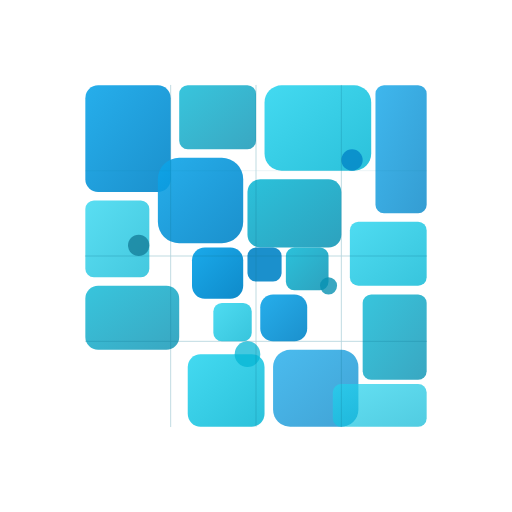
t = 0.00 s
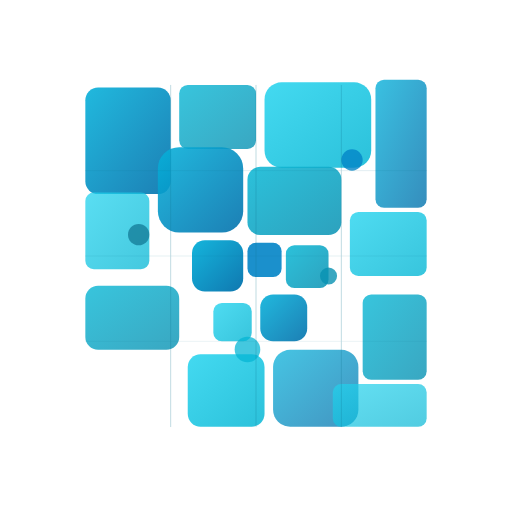
t = 1.08 s
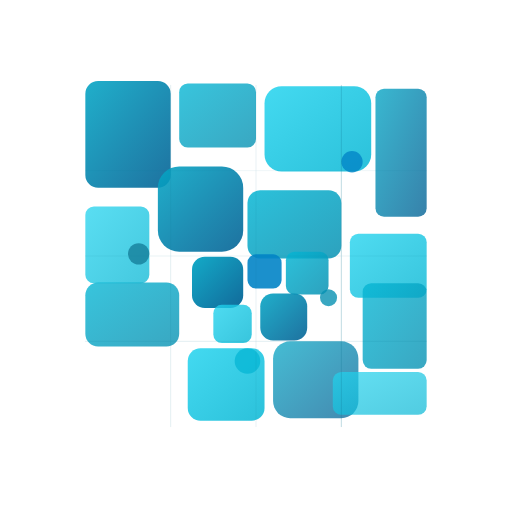
t = 2.17 s
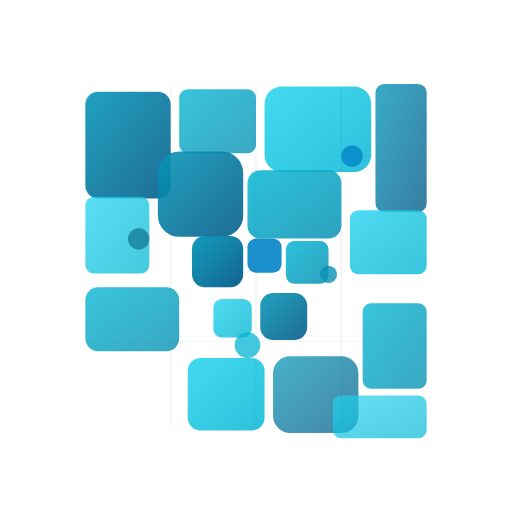
t = 3.25 s
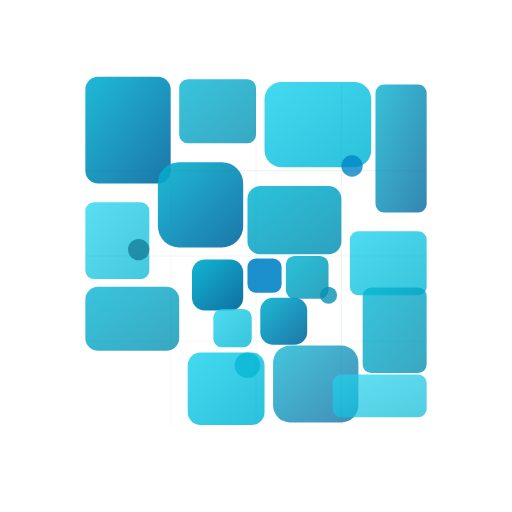
t = 4.33 s
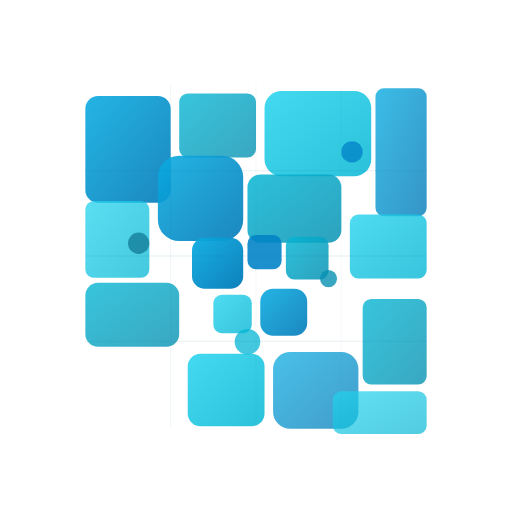
t = 5.42 s

The animated SVG that drew these frames (rendered in a browser with its animation timeline set to each time). Animation: 30 SMIL elements (animate=8,animateTransform=22); one cycle of 6.50 s, repeats indefinitely.

<svg width="120" height="120" viewBox="0 0 120 120" xmlns="http://www.w3.org/2000/svg">
  <defs>
    <linearGradient id="moveGrad1e" x1="0%" y1="0%" x2="100%" y2="100%">
      <stop offset="0%" style="stop-color:#0ea5e9">
        <animate attributeName="stop-color" values="#0ea5e9;#06b6d4;#0891b2;#06b6d4;#0ea5e9" dur="6s" repeatCount="indefinite"/>
      </stop>
      <stop offset="100%" style="stop-color:#0284c7">
        <animate attributeName="stop-color" values="#0284c7;#0369a1;#075985;#0369a1;#0284c7" dur="6s" repeatCount="indefinite"/>
      </stop>
    </linearGradient>
    <linearGradient id="moveGrad2e" x1="0%" y1="0%" x2="100%" y2="100%">
      <stop offset="0%" style="stop-color:#06b6d4"/>
      <stop offset="100%" style="stop-color:#0891b2"/>
    </linearGradient>
    <linearGradient id="moveGrad3e" x1="0%" y1="0%" x2="100%" y2="100%">
      <stop offset="0%" style="stop-color:#22d3ee"/>
      <stop offset="100%" style="stop-color:#06b6d4"/>
    </linearGradient>
  </defs>
  
  <g transform="translate(60, 60)">
    <!-- Wave cascade movement with delayed animations -->
    <g>
      <!-- Large tiles -->
      <rect x="-40" y="-40" width="20" height="25" fill="url(#moveGrad1e)" opacity="0.9" rx="3" ry="3">
        <animateTransform attributeName="transform" type="translate" values="0,0; 0,-3; 0,0; 0,3; 0,0" dur="2s" begin="0s" repeatCount="indefinite"/>
      </rect>
      <rect x="-18" y="-40" width="18" height="15" fill="url(#moveGrad2e)" opacity="0.8" rx="2" ry="2">
        <animateTransform attributeName="transform" type="translate" values="0,0; 0,-3; 0,0; 0,3; 0,0" dur="2s" begin="0.1s" repeatCount="indefinite"/>
      </rect>
      <rect x="2" y="-40" width="25" height="20" fill="url(#moveGrad3e)" opacity="0.85" rx="4" ry="4">
        <animateTransform attributeName="transform" type="translate" values="0,0; 0,-3; 0,0; 0,3; 0,0" dur="2s" begin="0.2s" repeatCount="indefinite"/>
      </rect>
      <rect x="28" y="-40" width="12" height="30" fill="url(#moveGrad1e)" opacity="0.8" rx="2" ry="2">
        <animateTransform attributeName="transform" type="translate" values="0,0; 0,-3; 0,0; 0,3; 0,0" dur="2s" begin="0.3s" repeatCount="indefinite"/>
      </rect>
      
      <!-- Medium tiles -->
      <rect x="-40" y="-13" width="15" height="18" fill="url(#moveGrad3e)" opacity="0.75" rx="2" ry="2">
        <animateTransform attributeName="transform" type="translate" values="0,0; 0,-3; 0,0; 0,3; 0,0" dur="2s" begin="0.4s" repeatCount="indefinite"/>
      </rect>
      <rect x="-23" y="-23" width="20" height="20" fill="url(#moveGrad1e)" opacity="0.9" rx="5" ry="5">
        <animateTransform attributeName="transform" type="translate" values="0,0; 0,-3; 0,0; 0,3; 0,0" dur="2s" begin="0.5s" repeatCount="indefinite"/>
      </rect>
      <rect x="-2" y="-18" width="22" height="16" fill="url(#moveGrad2e)" opacity="0.85" rx="3" ry="3">
        <animateTransform attributeName="transform" type="translate" values="0,0; 0,-3; 0,0; 0,3; 0,0" dur="2s" begin="0.6s" repeatCount="indefinite"/>
      </rect>
      <rect x="22" y="-8" width="18" height="15" fill="url(#moveGrad3e)" opacity="0.8" rx="2" ry="2">
        <animateTransform attributeName="transform" type="translate" values="0,0; 0,-3; 0,0; 0,3; 0,0" dur="2s" begin="0.7s" repeatCount="indefinite"/>
      </rect>
      
      <!-- Small tiles -->
      <rect x="-15" y="-2" width="12" height="12" fill="url(#moveGrad1e)" opacity="0.95" rx="3" ry="3">
        <animateTransform attributeName="transform" type="translate" values="0,0; 0,-3; 0,0; 0,3; 0,0" dur="2s" begin="0.8s" repeatCount="indefinite"/>
      </rect>
      <rect x="-2" y="-2" width="8" height="8" fill="#0284c7" opacity="0.9" rx="2" ry="2">
        <animateTransform attributeName="transform" type="translate" values="0,0; 0,-3; 0,0; 0,3; 0,0" dur="2s" begin="0.9s" repeatCount="indefinite"/>
      </rect>
      <rect x="7" y="-2" width="10" height="10" fill="url(#moveGrad2e)" opacity="0.85" rx="2" ry="2">
        <animateTransform attributeName="transform" type="translate" values="0,0; 0,-3; 0,0; 0,3; 0,0" dur="2s" begin="1.0s" repeatCount="indefinite"/>
      </rect>
      <rect x="-10" y="11" width="9" height="9" fill="url(#moveGrad3e)" opacity="0.8" rx="2" ry="2">
        <animateTransform attributeName="transform" type="translate" values="0,0; 0,-3; 0,0; 0,3; 0,0" dur="2s" begin="1.1s" repeatCount="indefinite"/>
      </rect>
      <rect x="1" y="9" width="11" height="11" fill="url(#moveGrad1e)" opacity="0.9" rx="3" ry="3">
        <animateTransform attributeName="transform" type="translate" values="0,0; 0,-3; 0,0; 0,3; 0,0" dur="2s" begin="1.2s" repeatCount="indefinite"/>
      </rect>
      
      <!-- Bottom section tiles -->
      <rect x="-40" y="7" width="22" height="15" fill="url(#moveGrad2e)" opacity="0.8" rx="3" ry="3">
        <animateTransform attributeName="transform" type="translate" values="0,0; 0,-3; 0,0; 0,3; 0,0" dur="2s" begin="1.3s" repeatCount="indefinite"/>
      </rect>
      <rect x="-16" y="23" width="18" height="17" fill="url(#moveGrad3e)" opacity="0.85" rx="3" ry="3">
        <animateTransform attributeName="transform" type="translate" values="0,0; 0,-3; 0,0; 0,3; 0,0" dur="2s" begin="1.4s" repeatCount="indefinite"/>
      </rect>
      <rect x="4" y="22" width="20" height="18" fill="url(#moveGrad1e)" opacity="0.75" rx="4" ry="4">
        <animateTransform attributeName="transform" type="translate" values="0,0; 0,-3; 0,0; 0,3; 0,0" dur="2s" begin="1.5s" repeatCount="indefinite"/>
      </rect>
      <rect x="25" y="9" width="15" height="20" fill="url(#moveGrad2e)" opacity="0.8" rx="2" ry="2">
        <animateTransform attributeName="transform" type="translate" values="0,0; 0,-3; 0,0; 0,3; 0,0" dur="2s" begin="1.6s" repeatCount="indefinite"/>
      </rect>
      <rect x="18" y="30" width="22" height="10" fill="url(#moveGrad3e)" opacity="0.7" rx="2" ry="2">
        <animateTransform attributeName="transform" type="translate" values="0,0; 0,-3; 0,0; 0,3; 0,0" dur="2s" begin="1.7s" repeatCount="indefinite"/>
      </rect>
      
      <!-- Circular accents -->
      <circle cx="-27.5" cy="-2.5" r="2.5" fill="#0e7490" opacity="0.7">
        <animateTransform attributeName="transform" type="translate" values="0,0; 0,-3; 0,0; 0,3; 0,0" dur="2s" begin="0.5s" repeatCount="indefinite"/>
      </circle>
      <circle cx="17" cy="7" r="2" fill="#0891b2" opacity="0.8">
        <animateTransform attributeName="transform" type="translate" values="0,0; 0,-3; 0,0; 0,3; 0,0" dur="2s" begin="0.7s" repeatCount="indefinite"/>
      </circle>
      <circle cx="-2" cy="23" r="3" fill="#06b6d4" opacity="0.75">
        <animateTransform attributeName="transform" type="translate" values="0,0; 0,-3; 0,0; 0,3; 0,0" dur="2s" begin="0.9s" repeatCount="indefinite"/>
      </circle>
      <circle cx="22.5" cy="-22.5" r="2.5" fill="#0284c7" opacity="0.8">
        <animateTransform attributeName="transform" type="translate" values="0,0; 0,-3; 0,0; 0,3; 0,0" dur="2s" begin="1.1s" repeatCount="indefinite"/>
      </circle>
    </g>
    
    <!-- Grid overlay -->
    <g stroke="#0e7490" stroke-width="0.2" fill="none" opacity="0.3">
      <line x1="-40" y1="-20" x2="40" y2="-20" stroke-linecap="round">
        <animate attributeName="opacity" values="0.3;0.5;0.3;0.1;0.3" dur="4s" repeatCount="indefinite"/>
      </line>
      <line x1="-40" y1="0" x2="40" y2="0" stroke-linecap="round">
        <animate attributeName="opacity" values="0.3;0.5;0.3;0.1;0.3" dur="4s" begin="0.5s" repeatCount="indefinite"/>
      </line>
      <line x1="-40" y1="20" x2="40" y2="20" stroke-linecap="round">
        <animate attributeName="opacity" values="0.3;0.5;0.3;0.1;0.3" dur="4s" begin="1s" repeatCount="indefinite"/>
      </line>
      <line x1="-20" y1="-40" x2="-20" y2="40" stroke-linecap="round">
        <animate attributeName="opacity" values="0.3;0.5;0.3;0.1;0.3" dur="4s" begin="1.5s" repeatCount="indefinite"/>
      </line>
      <line x1="0" y1="-40" x2="0" y2="40" stroke-linecap="round">
        <animate attributeName="opacity" values="0.3;0.5;0.3;0.1;0.3" dur="4s" begin="2s" repeatCount="indefinite"/>
      </line>
      <line x1="20" y1="-40" x2="20" y2="40" stroke-linecap="round">
        <animate attributeName="opacity" values="0.3;0.5;0.3;0.1;0.3" dur="4s" begin="2.5s" repeatCount="indefinite"/>
      </line>
    </g>
  </g>
</svg>